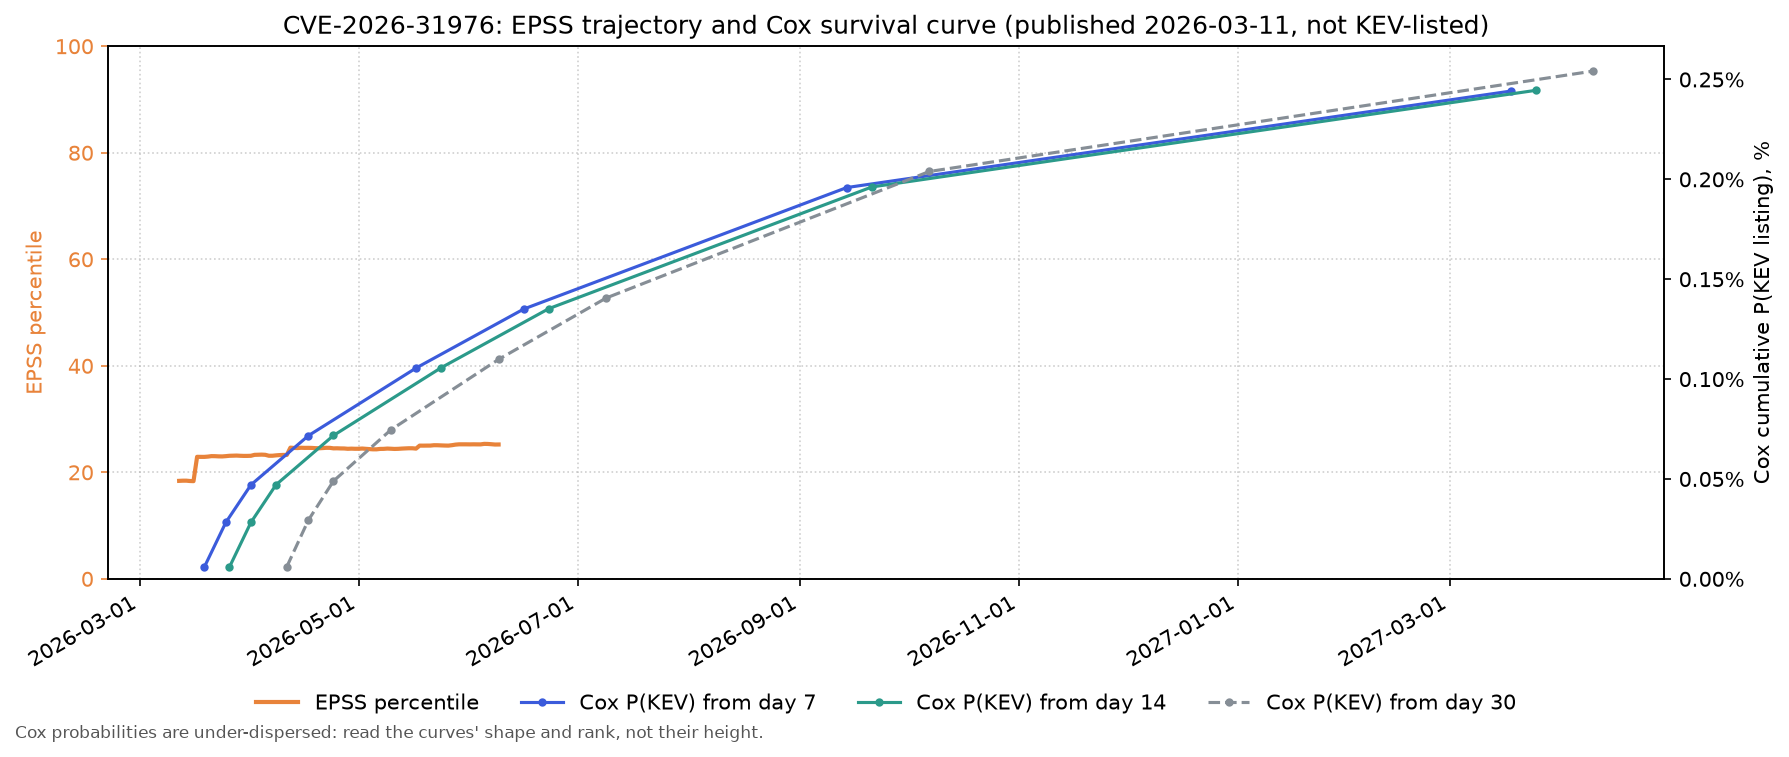

The file beside this chart, header and first rows:
series, date, value
EPSS percentile, 2026-03-12, 0.184
EPSS percentile, 2026-03-13, 0.1843
EPSS percentile, 2026-03-14, 0.1844
EPSS percentile, 2026-03-15, 0.1837
EPSS percentile, 2026-03-16, 0.1835
EPSS percentile, 2026-03-17, 0.2291
EPSS percentile, 2026-03-18, 0.229
EPSS percentile, 2026-03-19, 0.229
EPSS percentile, 2026-03-20, 0.2295
EPSS percentile, 2026-03-21, 0.2304
EPSS percentile, 2026-03-22, 0.2303
EPSS percentile, 2026-03-23, 0.23
EPSS percentile, 2026-03-24, 0.2299
EPSS percentile, 2026-03-25, 0.2304
EPSS percentile, 2026-03-26, 0.2311
EPSS percentile, 2026-03-27, 0.2313
EPSS percentile, 2026-03-28, 0.2315
EPSS percentile, 2026-03-29, 0.2311
EPSS percentile, 2026-03-30, 0.2308
EPSS percentile, 2026-03-31, 0.2309
EPSS percentile, 2026-04-01, 0.2311
EPSS percentile, 2026-04-02, 0.2328
EPSS percentile, 2026-04-03, 0.233
EPSS percentile, 2026-04-04, 0.2333
EPSS percentile, 2026-04-05, 0.2329
EPSS percentile, 2026-04-06, 0.2311
EPSS percentile, 2026-04-07, 0.2311
EPSS percentile, 2026-04-08, 0.2319
EPSS percentile, 2026-04-09, 0.2324
EPSS percentile, 2026-04-10, 0.2327
EPSS percentile, 2026-04-11, 0.2326
EPSS percentile, 2026-04-12, 0.2464
EPSS percentile, 2026-04-13, 0.2458
EPSS percentile, 2026-04-14, 0.2456
EPSS percentile, 2026-04-15, 0.2461
EPSS percentile, 2026-04-16, 0.2459
EPSS percentile, 2026-04-17, 0.246
EPSS percentile, 2026-04-18, 0.2458
EPSS percentile, 2026-04-19, 0.2454
EPSS percentile, 2026-04-20, 0.2452
EPSS percentile, 2026-04-21, 0.2456
EPSS percentile, 2026-04-22, 0.246
EPSS percentile, 2026-04-23, 0.246
EPSS percentile, 2026-04-24, 0.245
EPSS percentile, 2026-04-25, 0.2451
EPSS percentile, 2026-04-26, 0.2449
EPSS percentile, 2026-04-27, 0.2448
EPSS percentile, 2026-04-28, 0.2442
EPSS percentile, 2026-04-29, 0.2445
EPSS percentile, 2026-04-30, 0.2442
EPSS percentile, 2026-05-01, 0.2442
EPSS percentile, 2026-05-02, 0.2447
EPSS percentile, 2026-05-03, 0.2441
EPSS percentile, 2026-05-04, 0.2436
EPSS percentile, 2026-05-05, 0.2432
EPSS percentile, 2026-05-06, 0.2432
EPSS percentile, 2026-05-07, 0.244
EPSS percentile, 2026-05-08, 0.2441
EPSS percentile, 2026-05-09, 0.2446
EPSS percentile, 2026-05-10, 0.2443
... 54 more rows
